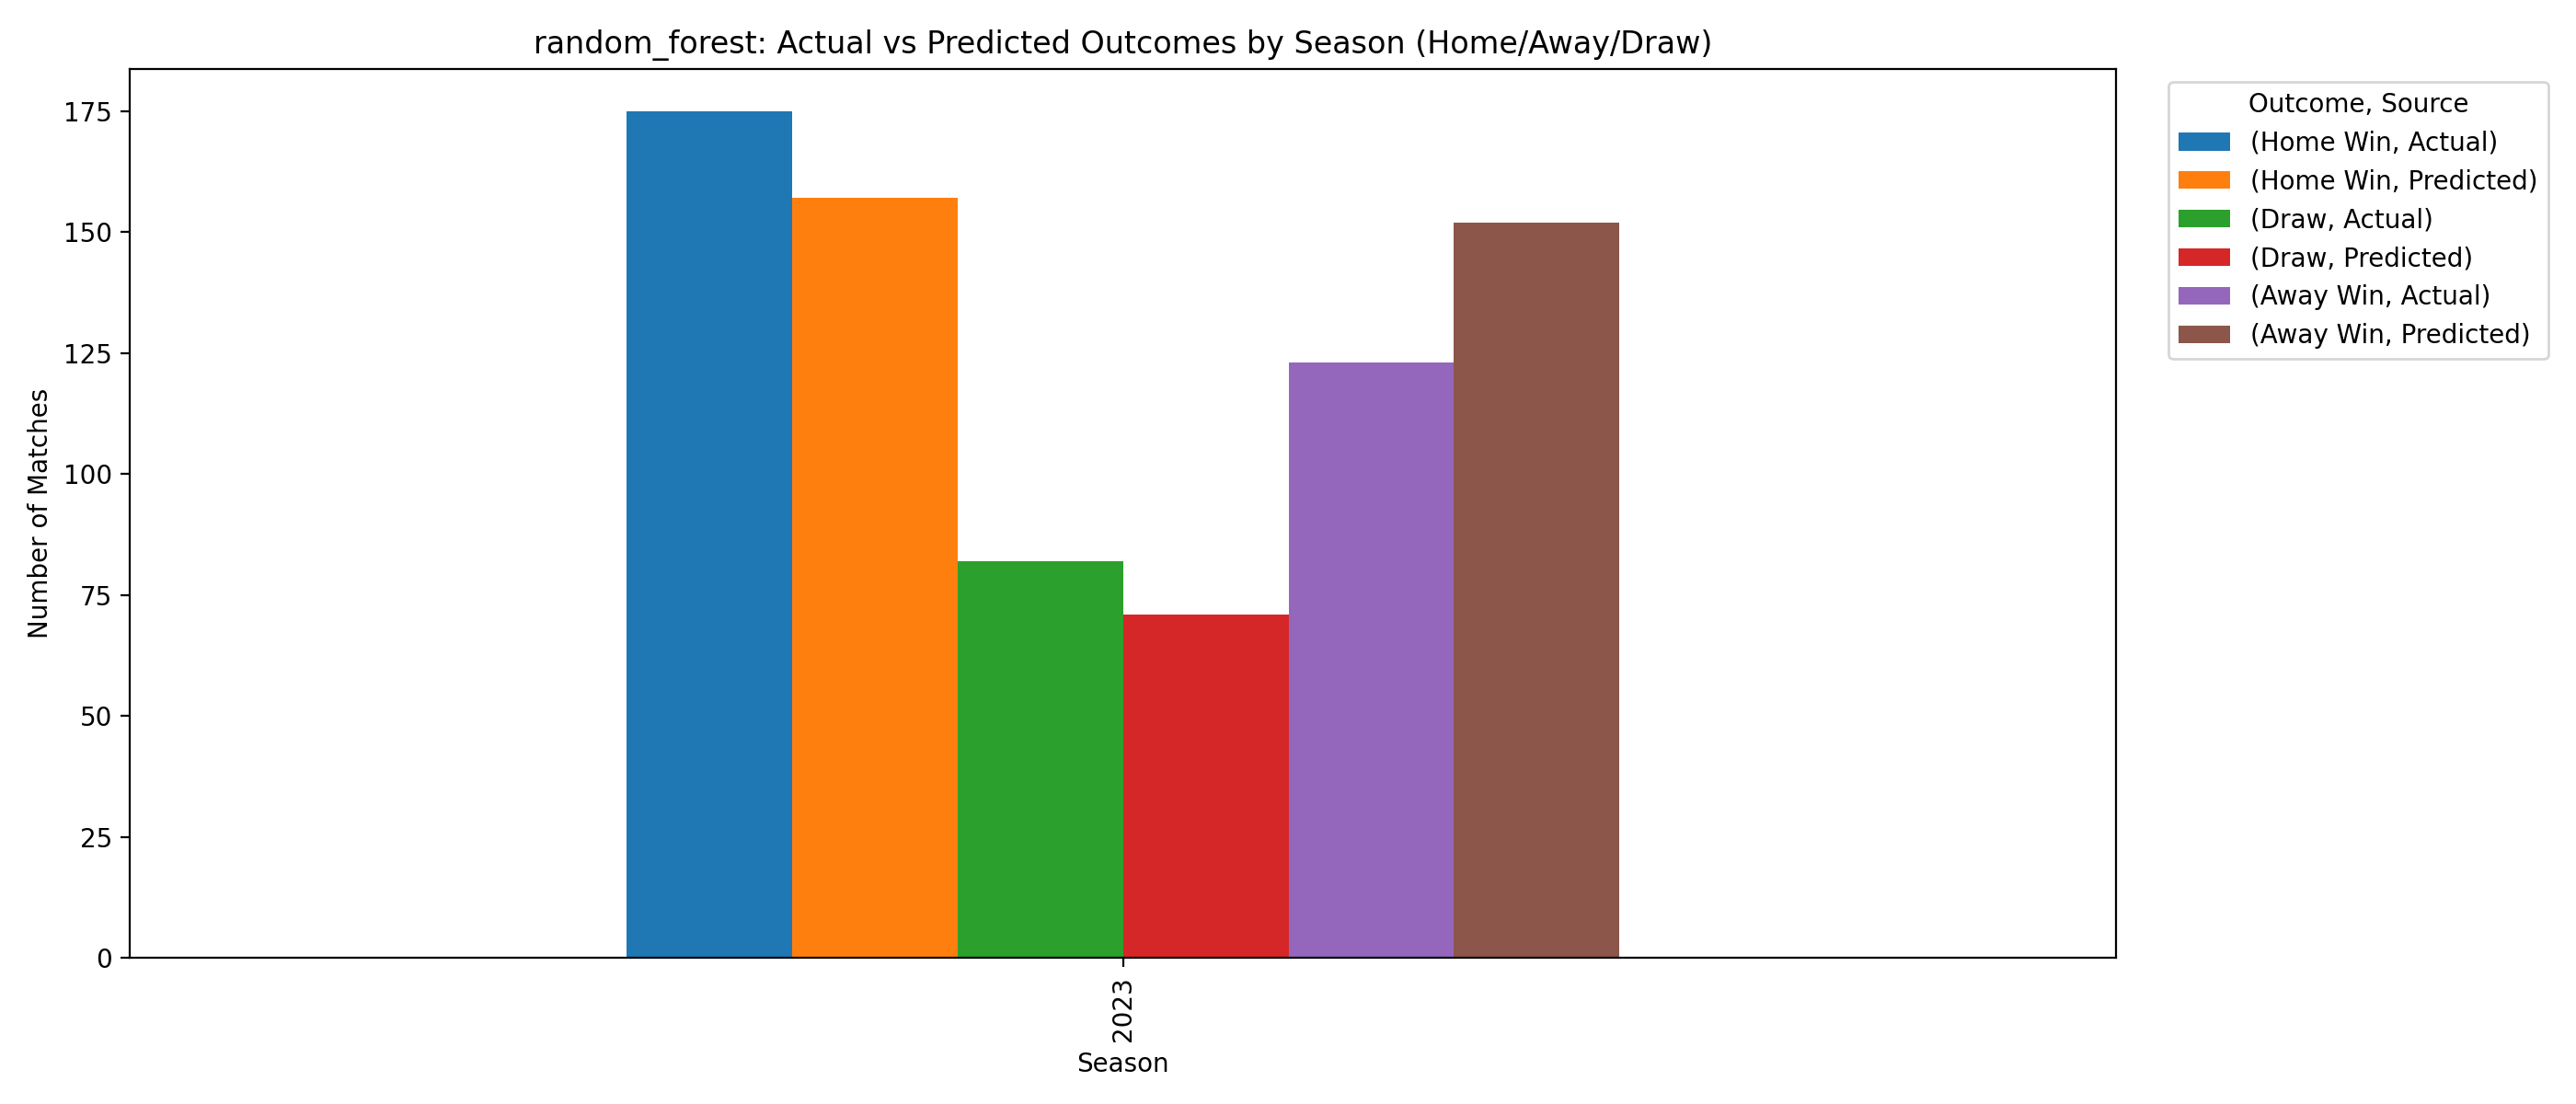

The file beside this chart, header and first rows:
Season, Outcome, Count, Source
2023, Away Win, 123, Actual
2023, Away Win, 152, Predicted
2023, Draw, 82, Actual
2023, Draw, 71, Predicted
2023, Home Win, 175, Actual
2023, Home Win, 157, Predicted
